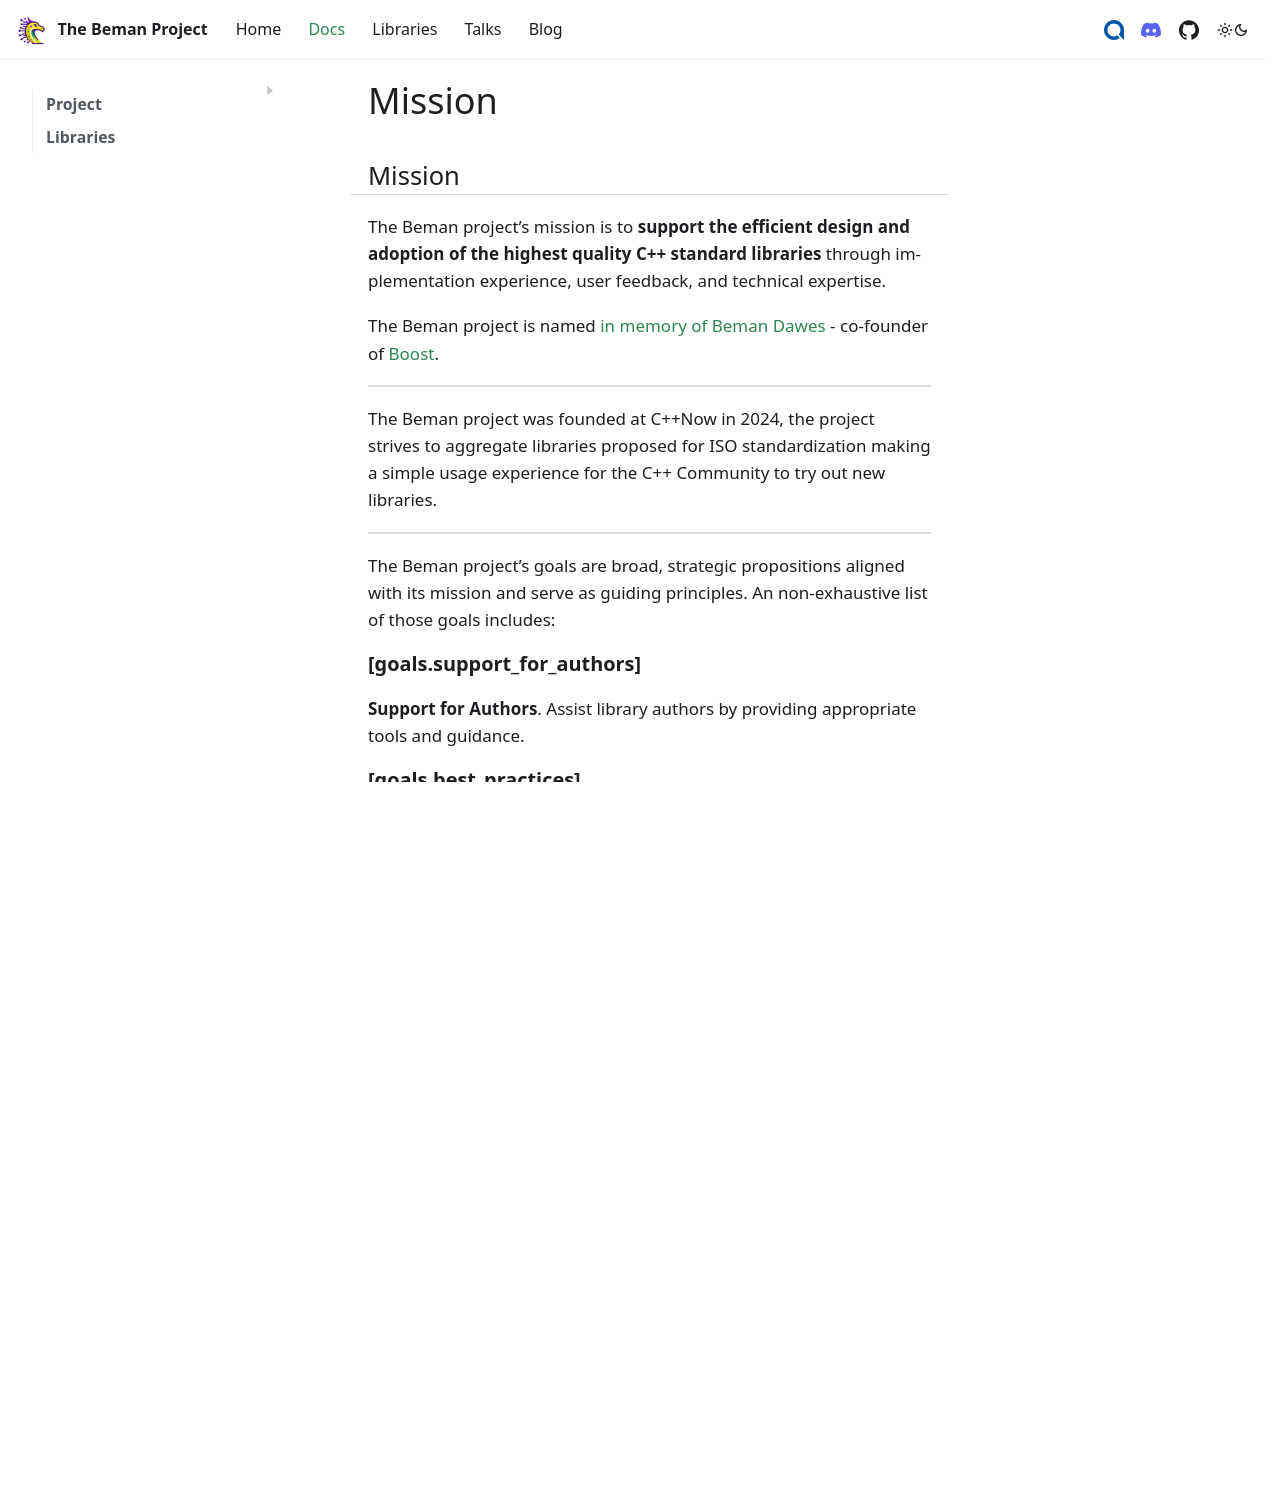

repository: bemanproject/website · page: docs/beman/latest/mission.html · generator: docusaurus

---
title: Mission
sidebar_position: 4
sidebar_label: Mission
---

<!--
SPDX-License-Identifier: Apache-2.0 WITH LLVM-exception
-->

# Mission

The Beman project's mission is to **support the efficient design and adoption of the highest quality C++ standard libraries** through implementation experience, user feedback, and technical expertise.

The Beman project is named [in memory of Beman Dawes](https://bemanproject.org/blog/about-beman) - co-founder of [Boost](https://www.boost.org).

---

The Beman project was founded at C++Now in 2024, the project strives to aggregate libraries proposed for ISO standardization making a simple usage experience for the C++ Community to try out new libraries.

---

The Beman project's goals are broad, strategic propositions aligned with its mission and serve as guiding principles.
An non-exhaustive list of those goals includes:

## **[goals.support_for_authors]**

**Support for Authors**. Assist library authors by providing appropriate tools and guidance.

## **[goals.best_practices]**

**Best Practices**. Promote adherence to industry standards and best practices.

## **[goals.quality_assurance]**

**Quality Assurance**. Evaluate and ensure the quality of libraries under the project.

## **[goals.user_experience]**

**User Experience**. Provide users with a seamless integration experience for consuming Beman libraries.

## **[goals.feedback]**

**Feedback Loops**. Facilitate effortless user feedback to help improve libraries.

## **[goals.contributions]**

**Inclusive Contribution**. Lower barriers to entry for new contributors and encourage broader participation.

## **[goals.iso_integration]**

**ISO Integration**. Deliver reference implementations for ISO proposals, including active paper development.

## **[goals.public_presence]**

**Public Presence**. Maintain a public website that communicates the project's purpose, offers user-friendly documentation, and helps authors structure their libraries.

---
